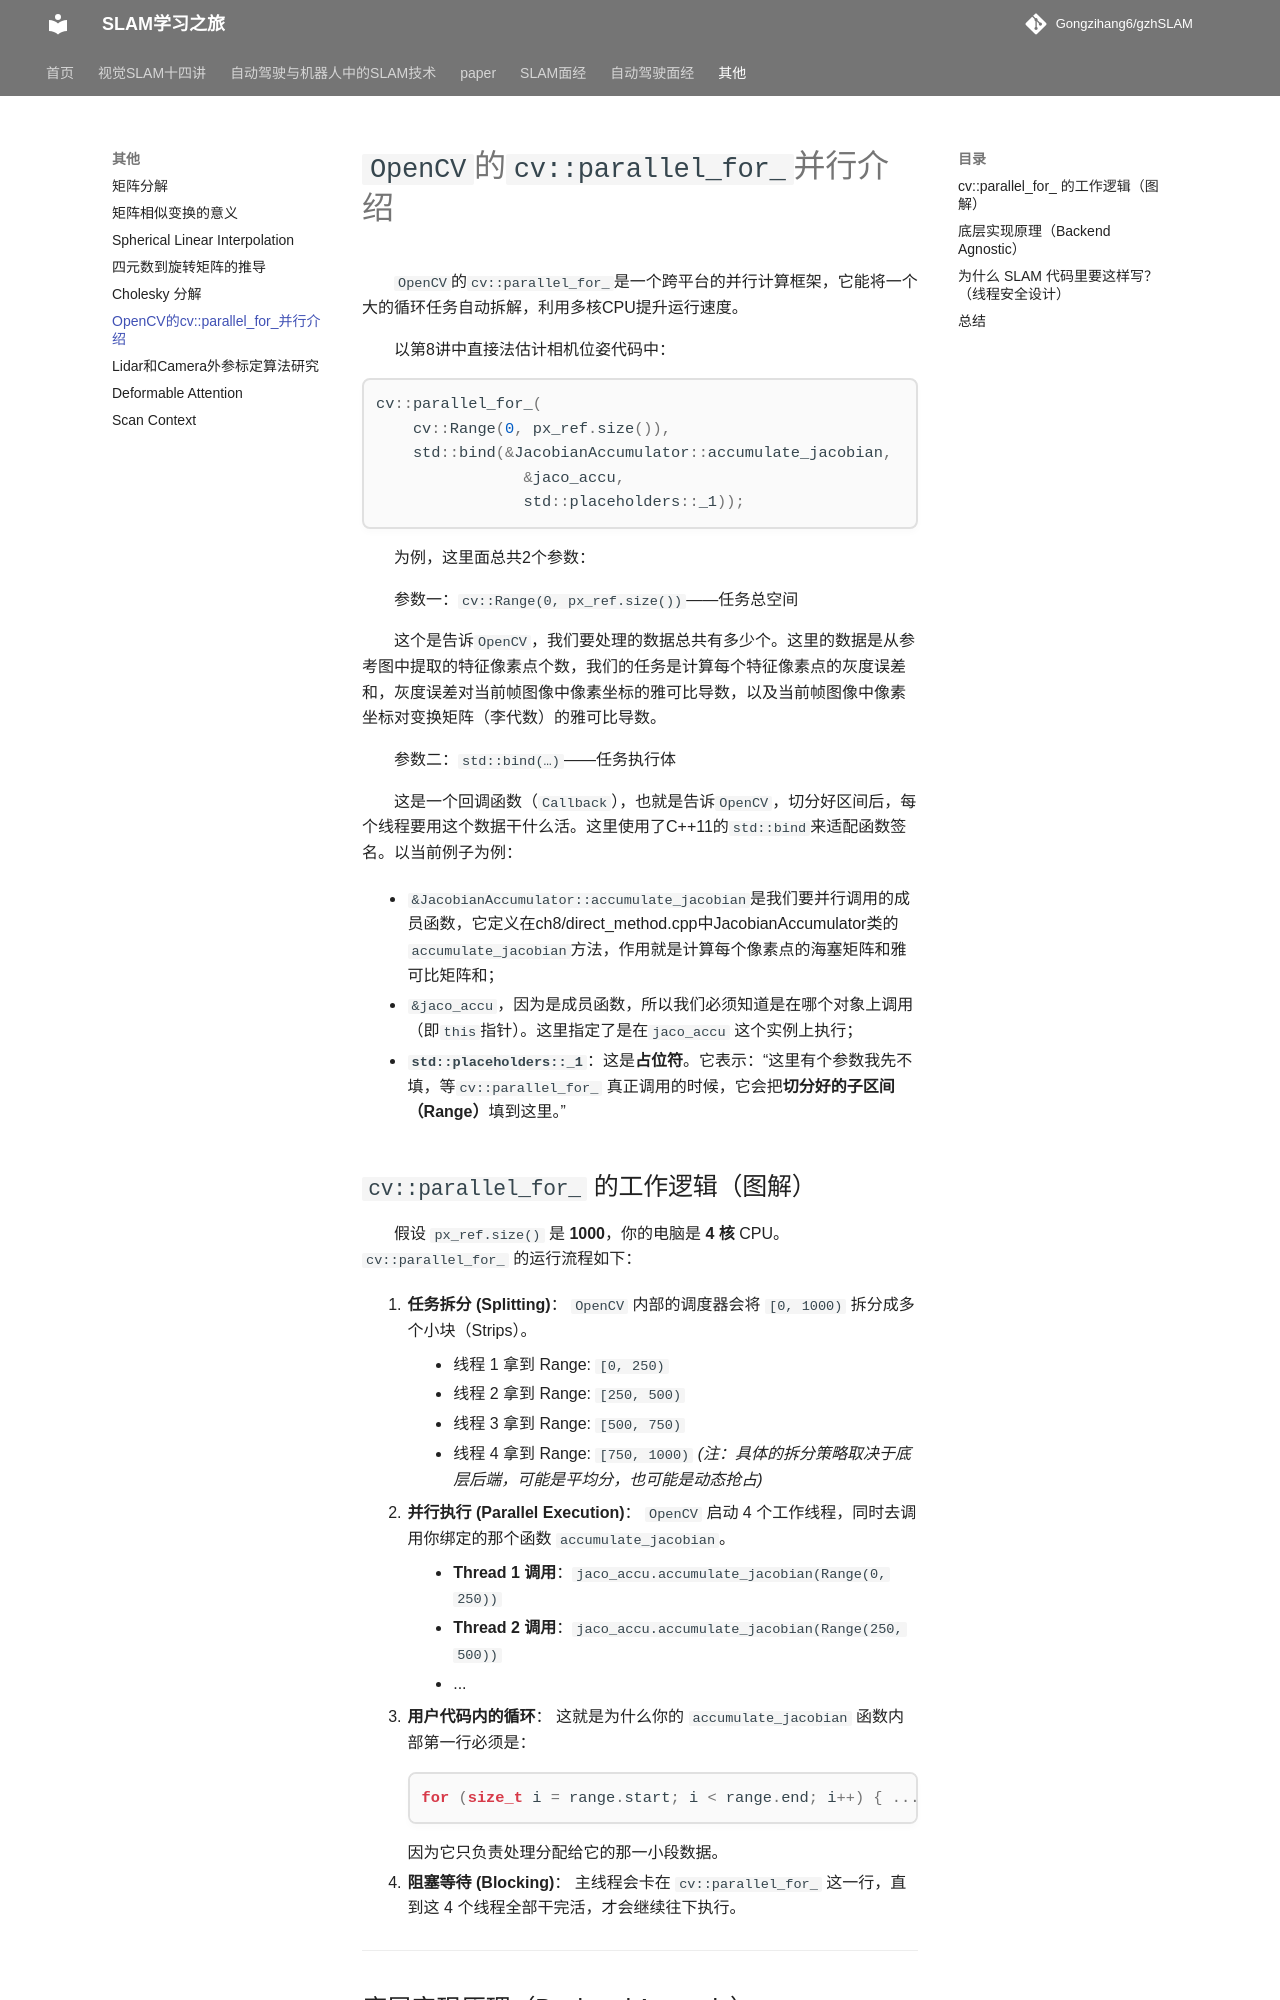

repository: Gongzihang6/gzhSLAM · page: 其他/cvparallel_for_并行/index.html · generator: mkdocs

# `OpenCV`的`cv::parallel_for_`并行介绍

`OpenCV`的`cv::parallel_for_`是一个跨平台的并行计算框架，它能将一个大的循环任务自动拆解，利用多核CPU提升运行速度。

以第8讲中直接法估计相机位姿代码中：

```c++
cv::parallel_for_(
    cv::Range(0, px_ref.size()),
    std::bind(&JacobianAccumulator::accumulate_jacobian, 
    			&jaco_accu, 
    			std::placeholders::_1));
```

为例，这里面总共2个参数：

参数一：`cv::Range(0, px_ref.size())`——任务总空间

这个是告诉`OpenCV`，我们要处理的数据总共有多少个。这里的数据是从参考图中提取的特征像素点个数，我们的任务是计算每个特征像素点的灰度误差和，灰度误差对当前帧图像中像素坐标的雅可比导数，以及当前帧图像中像素坐标对变换矩阵（李代数）的雅可比导数。

参数二：`std::bind(…)`——任务执行体

这是一个回调函数（`Callback`），也就是告诉`OpenCV`，切分好区间后，每个线程要用这个数据干什么活。这里使用了C++11的`std::bind`来适配函数签名。以当前例子为例：

- `&JacobianAccumulator::accumulate_jacobian`是我们要并行调用的成员函数，它定义在ch8/direct_method.cpp中JacobianAccumulator类的`accumulate_jacobian`方法，作用就是计算每个像素点的海塞矩阵和雅可比矩阵和；
- `&jaco_accu`，因为是成员函数，所以我们必须知道是在哪个对象上调用（即`this`指针）。这里指定了是在`jaco_accu` 这个实例上执行；
- **`std::placeholders::_1`**：这是**占位符**。它表示：“这里有个参数我先不填，等`cv::parallel_for_` 真正调用的时候，它会把**切分好的子区间（Range）**填到这里。”
